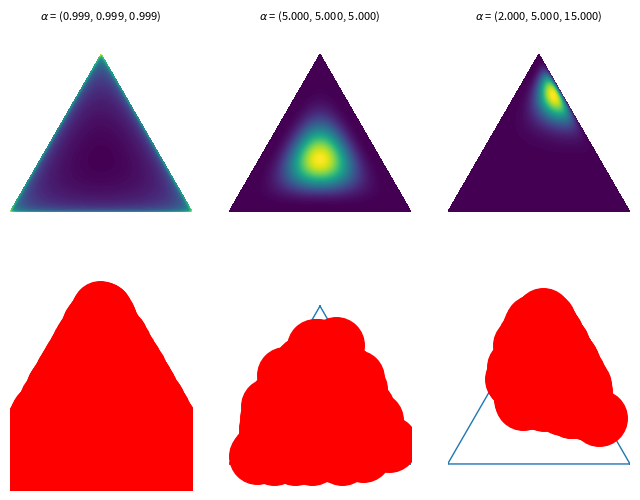

Write the Python code that produced this figure.
'''Functions for drawing contours of Dirichlet distributions.'''

# Author: Thomas Boggs

import numpy as np
import matplotlib.pyplot as plt
import matplotlib.tri as tri
from functools import reduce

_corners = np.array([[0, 0], [1, 0], [0.5, 0.75**0.5]])
_triangle = tri.Triangulation(_corners[:, 0], _corners[:, 1])
_midpoints = [(_corners[(i + 1) % 3] + _corners[(i + 2) % 3]) / 2.0 \
              for i in range(3)]

def xy2bc(xy, tol=1.e-3):
    '''Converts 2D Cartesian coordinates to barycentric.
    Arguments:
        `xy`: A length-2 sequence containing the x and y value.
    '''
    s = [(_corners[i] - _midpoints[i]).dot(xy - _midpoints[i]) / 0.75 \
         for i in range(3)]
    return np.clip(s, tol, 1.0 - tol)

class Dirichlet(object):
    def __init__(self, alpha):
        '''Creates Dirichlet distribution with parameter `alpha`.'''
        from math import gamma
        from operator import mul
        self._alpha = np.array(alpha)
        self._coef = gamma(np.sum(self._alpha)) / \
                     reduce(mul, [gamma(a) for a in self._alpha])
    def pdf(self, x):
        '''Returns pdf value for `x`.'''
        from operator import mul
        return self._coef * reduce(mul, [xx ** (aa - 1)
                                         for (xx, aa)in zip(x, self._alpha)])
    def sample(self, N):
        '''Generates a random sample of size `N`.'''
        return np.random.dirichlet(self._alpha, N)

def draw_pdf_contours(dist, border=False, nlevels=200, subdiv=8, **kwargs):
    '''Draws pdf contours over an equilateral triangle (2-simplex).
    Arguments:
        `dist`: A distribution instance with a `pdf` method.
        `border` (bool): If True, the simplex border is drawn.
        `nlevels` (int): Number of contours to draw.
        `subdiv` (int): Number of recursive mesh subdivisions to create.
        kwargs: Keyword args passed on to `plt.triplot`.
    '''
    from matplotlib import ticker, cm
    import math

    refiner = tri.UniformTriRefiner(_triangle)
    trimesh = refiner.refine_triangulation(subdiv=subdiv)
    pvals = [dist.pdf(xy2bc(xy)) for xy in zip(trimesh.x, trimesh.y)]

    plt.tricontourf(trimesh, pvals, nlevels, **kwargs)
    plt.axis('equal')
    plt.xlim(0, 1)
    plt.ylim(0, 0.75**0.5)
    plt.axis('off')
    if border is True:
        plt.hold(1)
        plt.triplot(_triangle, linewidth=1)

def plot_points(X, barycentric=True, border=True, **kwargs):
    '''Plots a set of points in the simplex.
    Arguments:
        `X` (ndarray): A 2xN array (if in Cartesian coords) or 3xN array
                       (if in barycentric coords) of points to plot.
        `barycentric` (bool): Indicates if `X` is in barycentric coords.
        `border` (bool): If True, the simplex border is drawn.
        kwargs: Keyword args passed on to `plt.plot`.
    '''
    if barycentric is True:
        X = X.dot(_corners)
    plt.plot(X[:, 0], X[:, 1], 'r.', ms=80, **kwargs)
    plt.axis('equal')
    plt.xlim(0, 1)
    plt.ylim(0, 0.75**0.5)
    plt.axis('off')
    if border is True:
        plt.triplot(_triangle, linewidth=1)

if __name__ == '__main__':
    f = plt.figure(figsize=(8, 6))
    alphas = [[0.999] * 3,
              [5] * 3,
              [2, 5, 15]]
    for (i, alpha) in enumerate(alphas):
        plt.subplot(2, len(alphas), i + 1)
        dist = Dirichlet(alpha)
        draw_pdf_contours(dist)
        title = r'$\alpha$ = (%.3f, %.3f, %.3f)' % tuple(alpha)
        plt.title(title, fontdict={'fontsize': 8})
        plt.subplot(2, len(alphas), i + 1 + len(alphas))
        plot_points(dist.sample(5000))
    plt.savefig('dirichlet_plots.png')
    # print 'Wrote plots to "dirichlet_plots.png".'